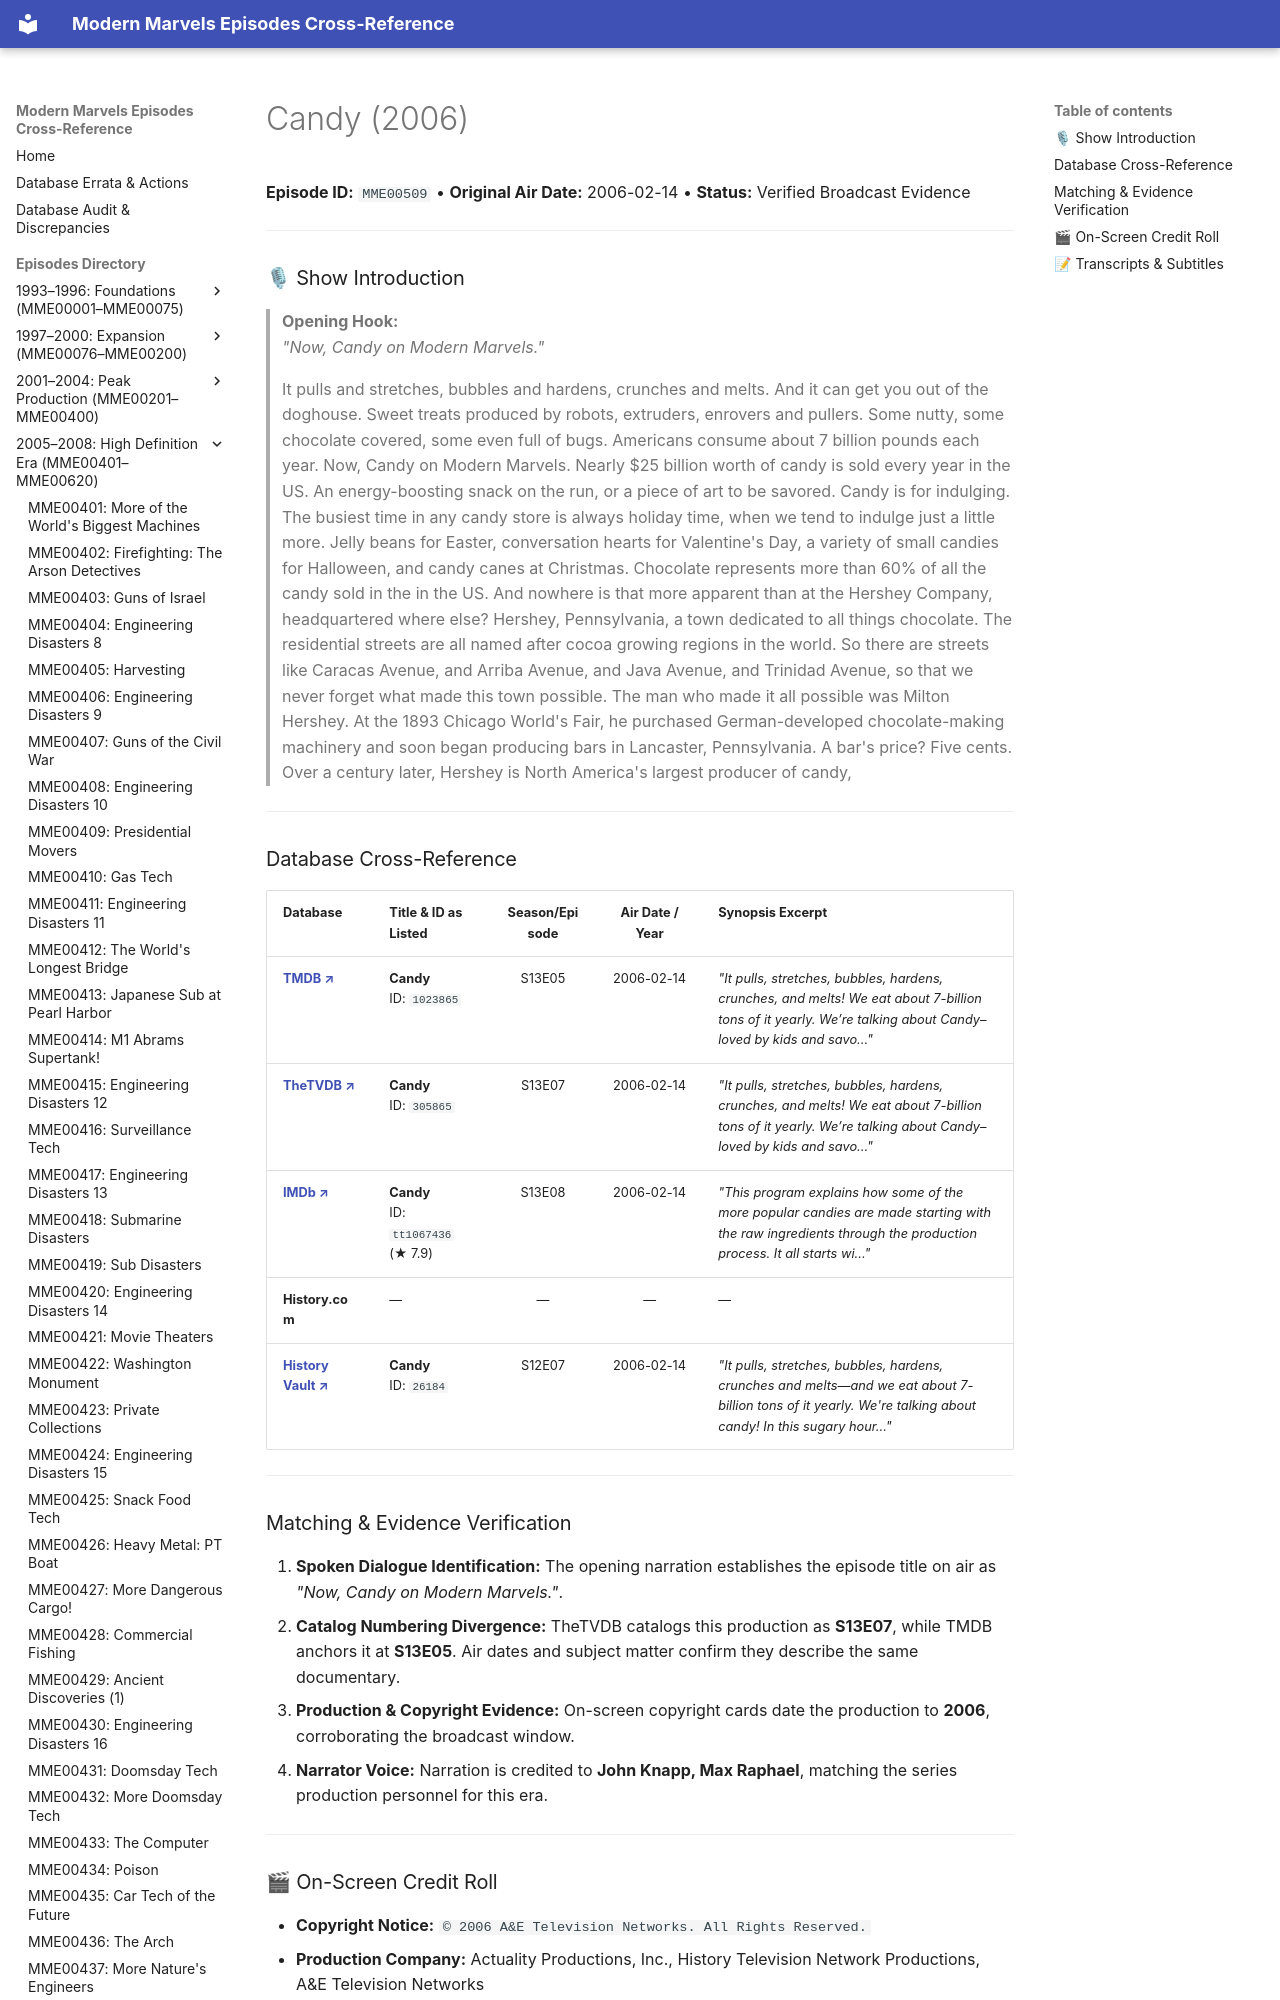

repository: ModernMarvelsFan/ModernMarvels · page: episodes/MME00509/index.html · generator: mkdocs

# Candy (2006)

**Episode ID:** `MME00509` • **Original Air Date:** 2006-02-14 • **Status:** Verified Broadcast Evidence

---

### 🎙 Show Introduction

> **Opening Hook:**  
> *"Now, Candy on Modern Marvels."*
